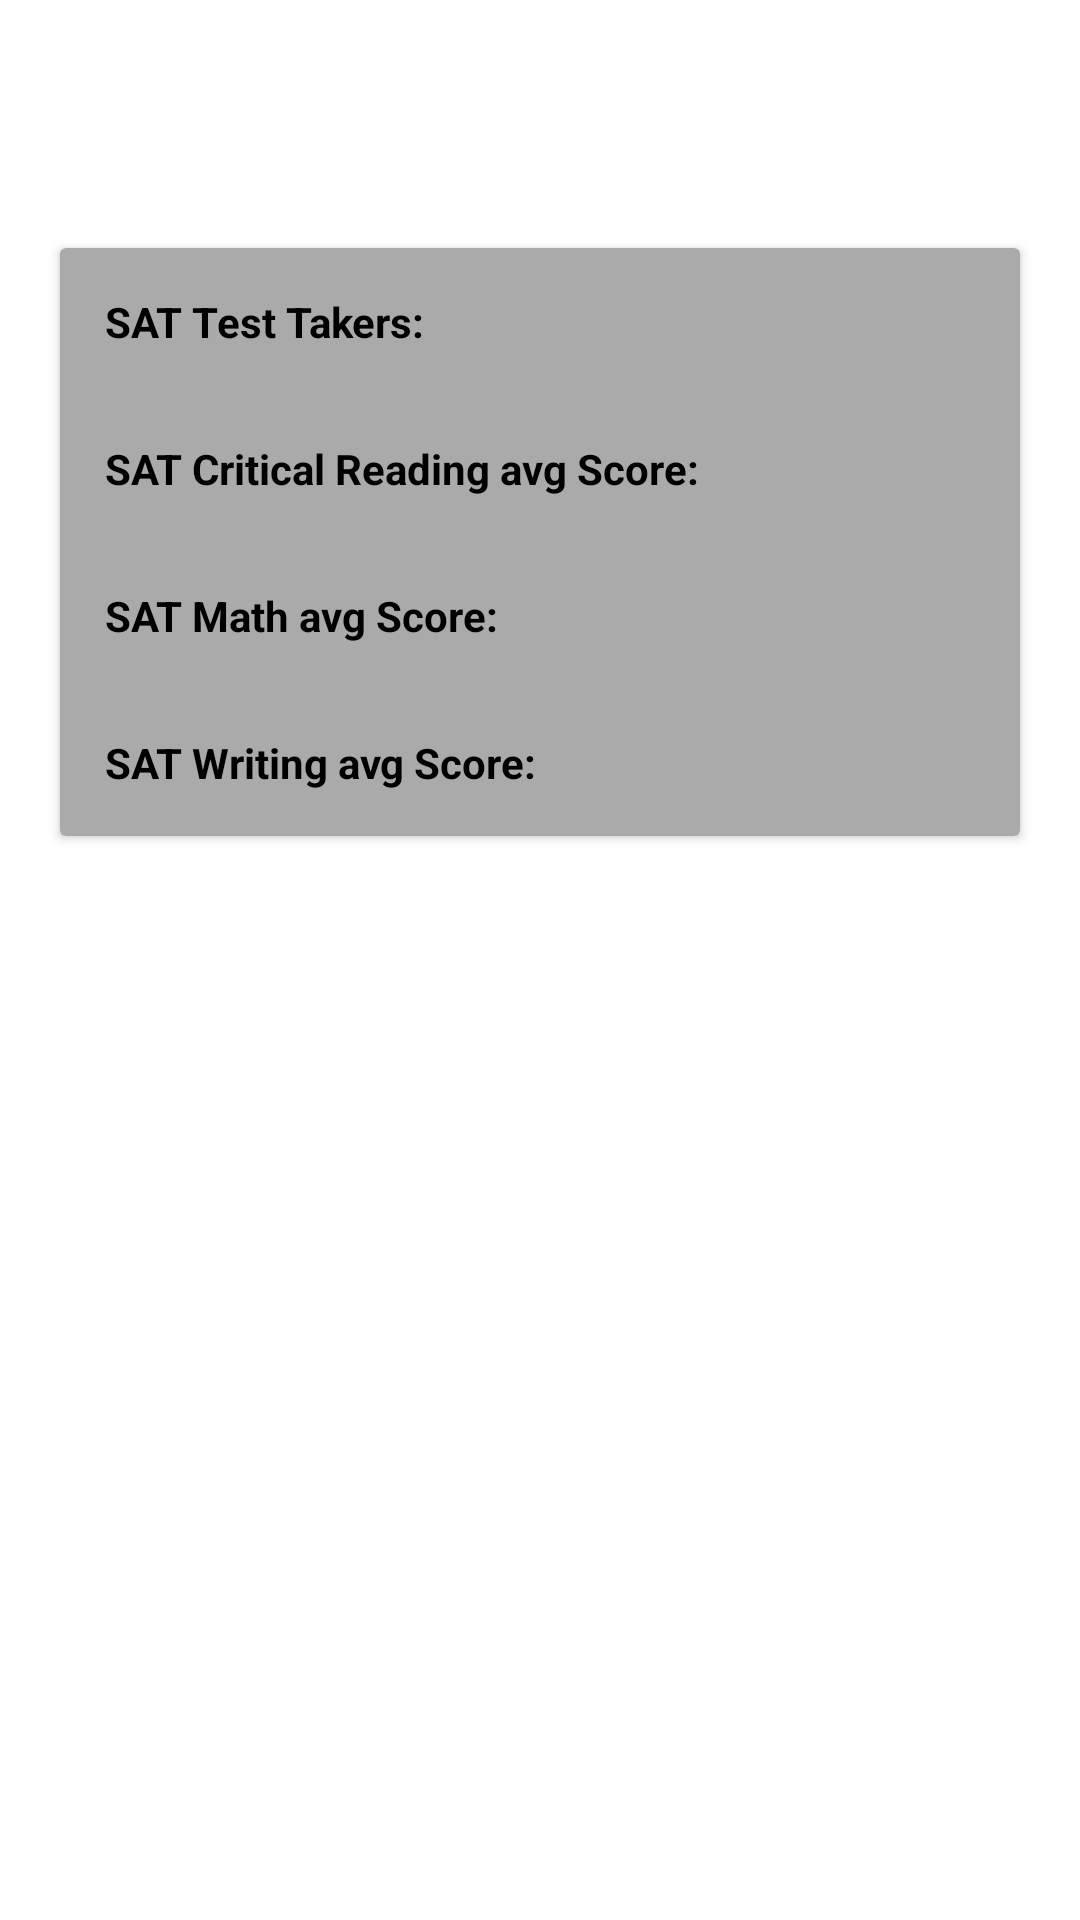

Here is an Android app screen rendered from its layout file. Give the layout XML and the strings, colors and styles it references.
<!-- AndroidManifest.xml: application theme Theme.AndroidCleanArchitecture -->
<!-- res/layout/fragment_school_info.xml -->
<layout xmlns:android="http://schemas.android.com/apk/res/android"
    xmlns:app="http://schemas.android.com/apk/res-auto"
    xmlns:tools="http://schemas.android.com/tools">
    <LinearLayout
        android:layout_width="match_parent"
        android:layout_height="match_parent"
        android:background="@color/white"
        android:orientation="vertical"
        tools:context=".ui.SchooInfoFragment">

        <TextView
            android:id="@+id/schoolName"
            android:layout_width="wrap_content"
            android:layout_height="wrap_content"
            android:layout_margin="20dp"
            android:textColor="@color/black"
            android:textSize="17sp"
            android:textStyle="bold"
            app:layout_constraintLeft_toLeftOf="parent"
            app:layout_constraintTop_toTopOf="parent"
            tools:text="School Name" />

        <androidx.cardview.widget.CardView
            android:layout_width="match_parent"
            android:layout_height="wrap_content"
            android:layout_margin="20dp"
            app:layout_constraintLeft_toLeftOf="parent"
            app:layout_constraintRight_toRightOf="parent"
            app:layout_constraintTop_toTopOf="parent">

            <LinearLayout
                android:layout_width="match_parent"
                android:layout_height="wrap_content"
                android:background="@android:color/darker_gray"
                android:orientation="vertical">

                <LinearLayout
                    android:layout_width="match_parent"
                    android:layout_height="wrap_content"
                    android:layout_margin="15dp">

                    <TextView
                        android:layout_width="wrap_content"
                        android:layout_height="wrap_content"
                        android:text="@string/sat_test_takers"
                        android:textColor="@color/black"
                        android:textSize="14sp"
                        android:textStyle="bold" />

                    <TextView
                        android:id="@+id/testTakersNum"
                        android:layout_width="wrap_content"
                        android:layout_height="wrap_content"
                        android:layout_marginStart="5dp"
                        android:textColor="@color/black"
                        android:textSize="14sp"
                        tools:text="4" />

                </LinearLayout>

                <LinearLayout
                    android:layout_width="match_parent"
                    android:layout_height="wrap_content"
                    android:layout_margin="15dp">

                    <TextView
                        android:layout_width="wrap_content"
                        android:layout_height="wrap_content"
                        android:text="@string/sat_critical_reading_avg_score"
                        android:textColor="@color/black"
                        android:textSize="14sp"
                        android:textStyle="bold" />

                    <TextView
                        android:id="@+id/readingAvg"
                        android:layout_width="wrap_content"
                        android:layout_height="wrap_content"
                        android:layout_marginStart="5dp"
                        android:textColor="@color/black"
                        android:textSize="14sp"
                        tools:text="5" />

                </LinearLayout>

                <LinearLayout
                    android:layout_width="match_parent"
                    android:layout_height="wrap_content"
                    android:layout_margin="15dp">

                    <TextView
                        android:layout_width="wrap_content"
                        android:layout_height="wrap_content"
                        android:text="@string/sat_math_avg_score"
                        android:textColor="@color/black"
                        android:textSize="14sp"
                        android:textStyle="bold" />

                    <TextView
                        android:id="@+id/mathAvg"
                        android:layout_width="wrap_content"
                        android:layout_height="wrap_content"
                        android:layout_marginStart="5dp"
                        android:textColor="@color/black"
                        android:textSize="14sp"
                        tools:text="5" />

                </LinearLayout>

                <LinearLayout
                    android:layout_width="match_parent"
                    android:layout_height="wrap_content"
                    android:layout_margin="15dp">

                    <TextView
                        android:layout_width="wrap_content"
                        android:layout_height="wrap_content"
                        android:text="@string/sat_writing_avg_score"
                        android:textColor="@color/black"
                        android:textSize="14sp"
                        android:textStyle="bold" />

                    <TextView
                        android:id="@+id/writingAvg"
                        android:layout_width="wrap_content"
                        android:layout_height="wrap_content"
                        android:layout_marginStart="5dp"
                        android:textColor="@color/black"
                        android:textSize="14sp"
                        tools:text="5" />

                </LinearLayout>

            </LinearLayout>

        </androidx.cardview.widget.CardView>


    </LinearLayout>

</layout>
<!-- resources referenced by this layout -->
<resources>
  <color name="black">#FF000000</color>
  <color name="white">#FFFFFFFF</color>
  <string name="sat_critical_reading_avg_score">SAT Critical Reading avg Score:</string>
  <string name="sat_math_avg_score">SAT Math avg Score:</string>
  <string name="sat_test_takers">SAT Test Takers:</string>
  <string name="sat_writing_avg_score">SAT Writing avg Score:</string>
  <style name="Theme.AndroidCleanArchitecture" parent="Theme.MaterialComponents.DayNight.DarkActionBar">
          
          <item name="colorPrimary">@color/purple_500</item>
          <item name="colorPrimaryVariant">@color/purple_700</item>
          <item name="colorOnPrimary">@color/teal_700</item>
          
          <item name="colorSecondary">@color/teal_200</item>
          <item name="colorSecondaryVariant">@color/teal_700</item>
          <item name="colorOnSecondary">@color/black</item>
          
          <item name="android:statusBarColor" tools:targetApi="l">?attr/colorPrimaryVariant</item>
          
      </style>
  <color name="purple_500">#FF6200EE</color>
  <color name="purple_700">#FF3700B3</color>
  <color name="teal_700">#FF018786</color>
  <color name="teal_200">#FF03DAC5</color>
</resources>
